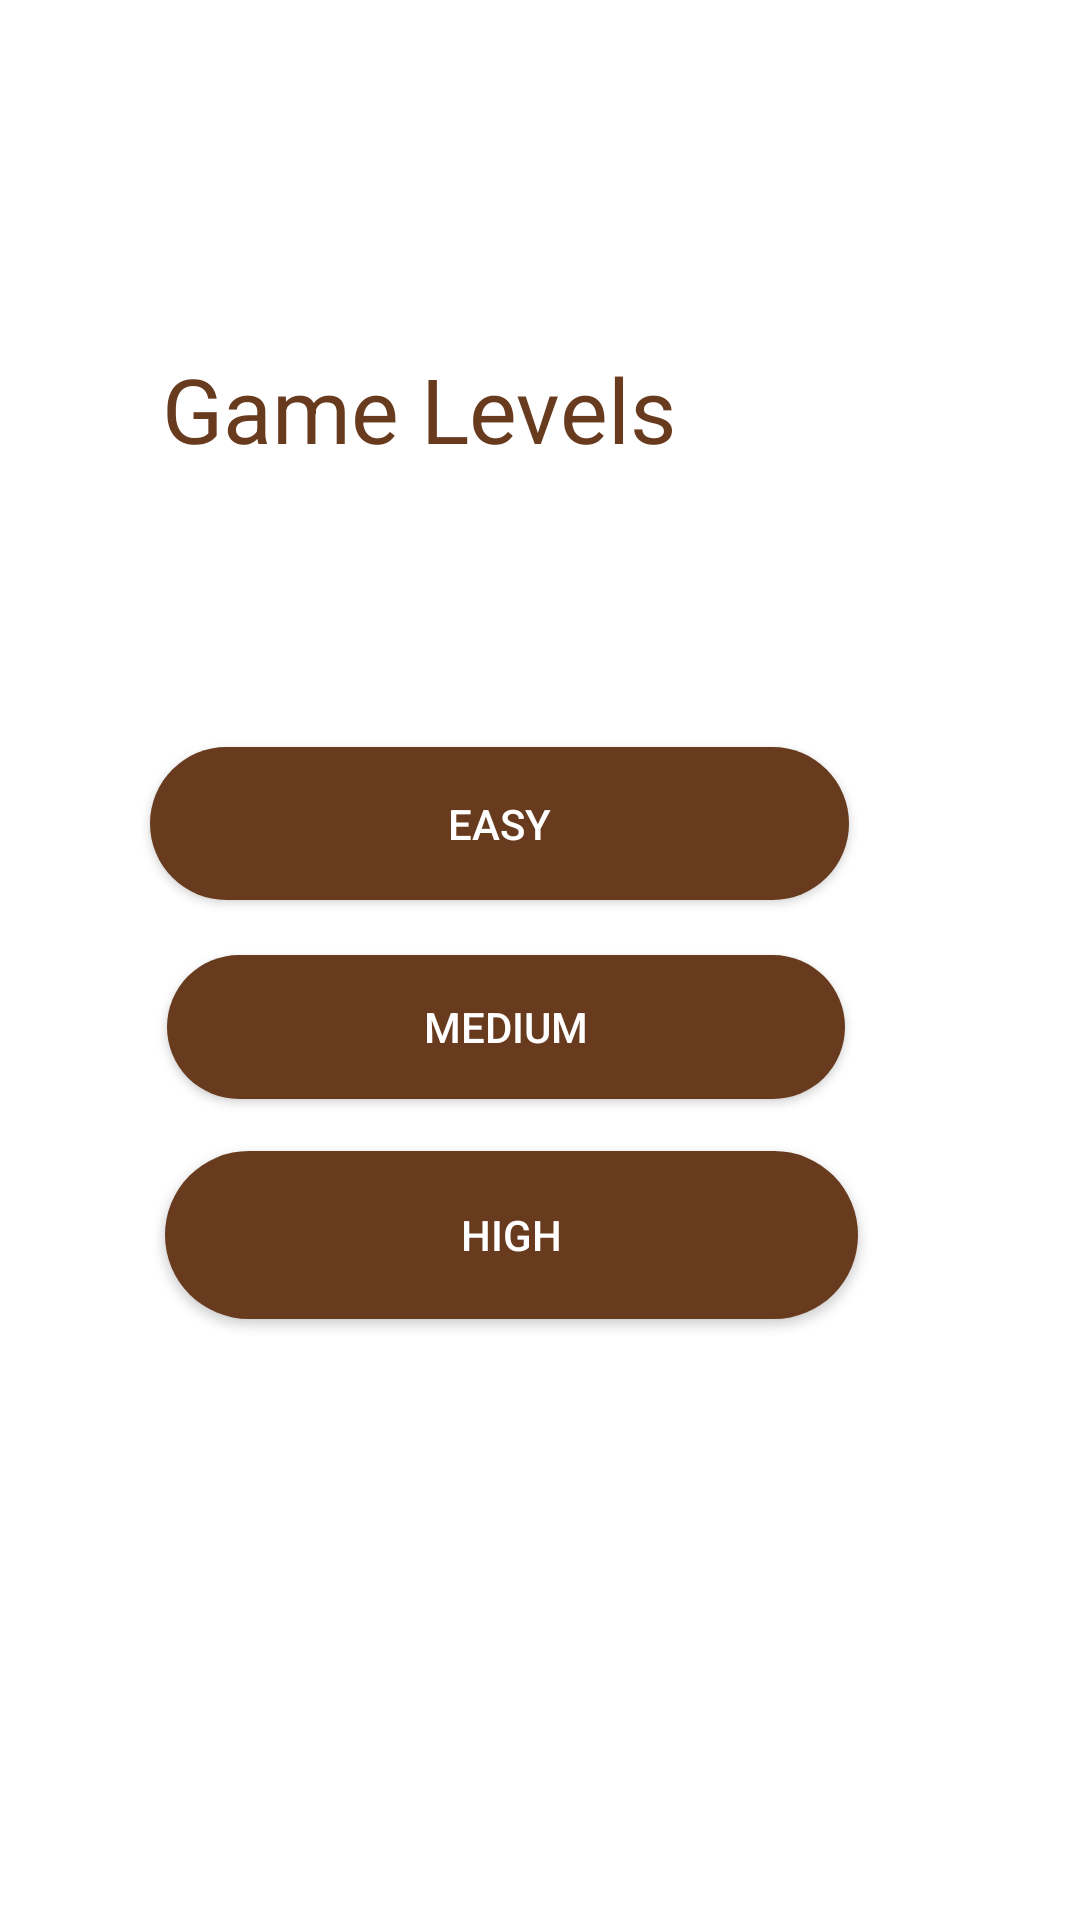

This screen was rendered from an Android layout file. Write that file and the resources it references.
<!-- AndroidManifest.xml: application theme Theme.StarvingSnake -->
<!-- res/layout/activity_game_levels.xml -->
<?xml version="1.0" encoding="utf-8"?>
<androidx.constraintlayout.widget.ConstraintLayout xmlns:android="http://schemas.android.com/apk/res/android"
    xmlns:app="http://schemas.android.com/apk/res-auto"
    xmlns:tools="http://schemas.android.com/tools"
    android:layout_width="match_parent"
    android:layout_height="match_parent"
    tools:context=".GameLevelsActivity">


    <Button
        android:id="@+id/easy_btn"
        android:layout_width="233dp"
        android:layout_height="51dp"
        android:layout_alignParentStart="true"
        android:layout_alignParentTop="true"
        android:layout_alignParentEnd="true"
        android:layout_alignParentBottom="true"
        android:background="@drawable/round1"
        android:text="Easy"
        android:textColor="@color/white"
        app:layout_constraintBottom_toBottomOf="parent"
        app:layout_constraintEnd_toEndOf="parent"
        app:layout_constraintHorizontal_bias="0.393"
        app:layout_constraintStart_toStartOf="parent"
        app:layout_constraintTop_toTopOf="parent"
        app:layout_constraintVertical_bias="0.423" />

    <Button
        android:id="@+id/med_btn"
        android:layout_width="226dp"
        android:layout_height="wrap_content"
        android:layout_alignParentStart="true"
        android:layout_alignParentTop="true"
        android:layout_alignParentEnd="true"
        android:layout_alignParentBottom="true"
        android:background="@drawable/round1"
        android:text="Medium"
        android:textColor="@color/white"
        app:layout_constraintBottom_toBottomOf="parent"
        app:layout_constraintEnd_toEndOf="parent"
        app:layout_constraintHorizontal_bias="0.416"
        app:layout_constraintStart_toStartOf="parent"
        app:layout_constraintTop_toTopOf="parent"
        app:layout_constraintVertical_bias="0.538" />

    <Button
        android:id="@+id/high_btn"
        android:layout_width="231dp"
        android:layout_height="56dp"
        android:layout_alignParentStart="true"
        android:layout_alignParentTop="true"
        android:layout_alignParentEnd="true"
        android:layout_alignParentBottom="true"
        android:background="@drawable/round1"
        android:text="High"
        android:textColor="@color/white"
        app:layout_constraintBottom_toBottomOf="parent"
        app:layout_constraintEnd_toEndOf="parent"
        app:layout_constraintHorizontal_bias="0.427"
        app:layout_constraintStart_toStartOf="parent"
        app:layout_constraintTop_toTopOf="parent"
        app:layout_constraintVertical_bias="0.657" />

    <TextView
        android:id="@+id/textView2"
        android:layout_width="189dp"
        android:layout_height="69dp"
        android:layout_alignParentStart="true"
        android:layout_alignParentEnd="true"
        android:layout_alignParentBottom="true"
        android:text="Game Levels"
        android:textColor="@color/orange_200"
        android:textSize="30dp"
        app:layout_constraintBottom_toBottomOf="parent"
        app:layout_constraintEnd_toEndOf="parent"
        app:layout_constraintHorizontal_bias="0.315"
        app:layout_constraintStart_toStartOf="parent"
        app:layout_constraintTop_toTopOf="parent"
        app:layout_constraintVertical_bias="0.203" />
</androidx.constraintlayout.widget.ConstraintLayout>
<!-- resources referenced by this layout -->
<resources>
  <color name="orange_200">#683b1e</color>
  <color name="white">#FFFFFFFF</color>
  <!-- drawable round1 (drawable) -->
  <?xml version="1.0" encoding="utf-8"?>
  <shape xmlns:android="http://schemas.android.com/apk/res/android">
      <corners  android:radius="50dp"/>
      <solid android:color="@color/mm"></solid>
  </shape>
  <style name="Theme.StarvingSnake" parent="Theme.MaterialComponents.DayNight.NoActionBar">
          
          <item name="colorPrimary">@color/orange_200</item>
          <item name="colorPrimaryVariant">@color/orange_200</item>
          <item name="colorOnPrimary">@color/white</item>
          
          <item name="colorSecondary">@color/orange_200</item>
          <item name="colorSecondaryVariant">@color/orange_200</item>
          <item name="colorOnSecondary">@color/white</item>
          
          <item name="android:statusBarColor" tools:targetApi="l">?attr/colorPrimaryVariant</item>
          
      </style>
  <color name="mm">#683B1E</color>
</resources>
